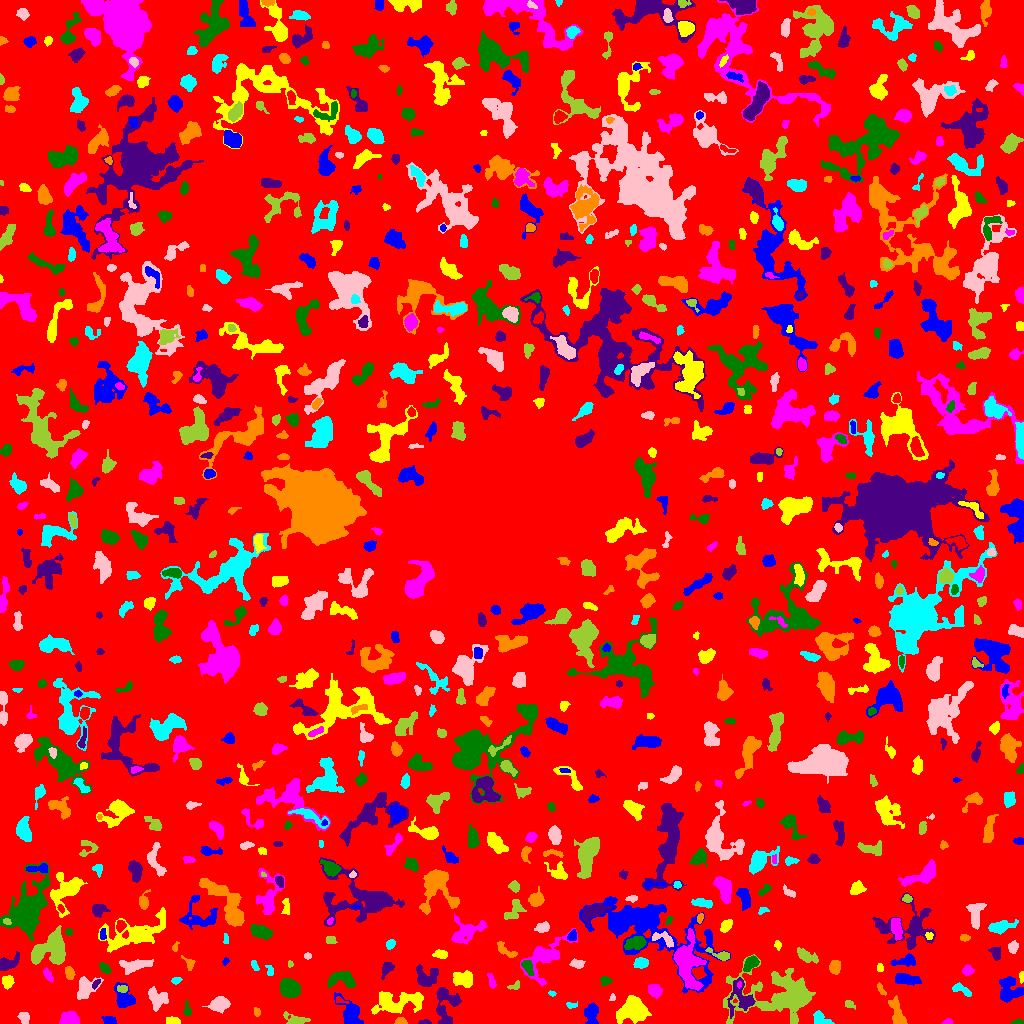

Values plotted in this chart, from the file beside it:
ID, X, Y, A, B, theta, total_flux, mu_max, mu_median, mu_mean, R_fwhm, R_e, R10, R90, x_start, x_end, y_start, y_end, area, greylevel
0, 505, 511.8, 300.5, 295.6, -0.3771, 1082650, 10.0, 1.0, 1.458, 68.84, 221.8, 84.02, 363.8, 0, 1023, 0, 1023, 742678, 1.458
1, 109.7, 2.323, 2.58, 1.955, -0.2531, 263.0, 8.0, 2.0, 2.505, 3.192, 2.585, 0.9772, 4.297, 101, 116, 0, 7, 105, 6.505
2, 172.8, 2.437, 3.261, 1.649, -0.1834, 190.0, 5.0, 2.0, 1.881, 3.432, 2.932, 1.128, 4.406, 166, 180, 0, 7, 101, 5.881
3, 947.8, 1.51, 2.342, 1.344, 0.1197, 153.0, 6.0, 3.0, 2.942, 2.985, 2.111, 0.7979, 3.29, 941, 952, 0, 5, 52, 5.942
4, 1018, 1.33, 2.75, 1.263, 0.07017, 94.0, 4.0, 2.0, 1.741, 2.985, 2.111, 0.7979, 3.523, 1011, 1023, 0, 5, 54, 5.741
5, 424.7, 0.9691, 2.495, 0.9666, -0.02307, 97.0, 6.0, 1.0, 1.83, 2.257, 1.871, 0.5642, 3.09, 418, 431, 0, 4, 53, 5.83
6, 400.6, 1.489, 2.756, 1.354, -0.02484, 184.0, 7.0, 2.0, 2.453, 2.706, 2.326, 0.7979, 3.7, 394, 407, 0, 6, 75, 7.453
7, 819.6, 5.197, 4.295, 2.94, -0.5379, 351.0, 5.0, 2.0, 2.053, 4.334, 3.868, 1.493, 6.457, 813, 834, 0, 13, 171, 5.053
8, 24, 5.519, 2.762, 2.042, -1.254, 239.0, 6.0, 2.0, 2.043, 3.742, 3.09, 1.128, 4.754, 17, 29, 0, 11, 117, 6.043
9, 295.8, 3.577, 6.137, 2.424, -0.1378, 163.0, 3.0, 1.0, 0.867, 3.338, 3.7, 1.382, 5.863, 283, 310, 0, 12, 188, 4.867
10, 994.1, 3.0, 4.198, 1.839, 0.2505, 302.0, 5.0, 2.0, 2.435, 4.107, 3.338, 1.382, 5.352, 984, 1004, 0, 7, 124, 5.435
11, 350.2, 10.51, 8.961, 4.173, -0.9863, 1485, 7.0, 4.0, 3.741, 8.058, 6.555, 2.585, 10.03, 334, 363, 0, 31, 397, 5.741
12, 399.1, 21.69, 14.52, 5.052, 0.1064, 1676, 7.0, 2.0, 2.381, 6.155, 8.117, 2.877, 12.85, 371, 423, 9, 32, 704, 5.381
13, 69.89, 4.086, 4.604, 3.095, -0.06848, 1106, 10.0, 5.0, 4.916, 6.308, 4.652, 1.871, 7.136, 59, 79, 0, 12, 225, 7.916
14, 187.3, 12.96, 3.538, 1.848, -1.434, 154.0, 4.0, 1.5, 1.75, 3.742, 2.877, 0.9772, 4.72, 183, 191, 8, 23, 88, 4.75
15, 442.2, 12.5, 2.573, 1.47, -1.325, 112.0, 4.0, 2.0, 1.867, 3.432, 2.326, 0.9772, 3.613, 438, 445, 7, 17, 60, 6.867
16, 256.8, 11.62, 2.29, 1.568, -1.402, 142.0, 5.0, 2.0, 2.448, 2.821, 2.394, 0.9772, 3.7, 254, 260, 7, 16, 58, 5.448
17, 571, 18.28, 2.848, 1.465, 0.01896, 110.0, 4.0, 2.0, 1.746, 3.192, 2.326, 0.7979, 3.868, 566, 577, 15, 22, 63, 4.746
18, 220, 19.73, 4.329, 3.172, 0.1894, 1076, 11.0, 3.0, 4.107, 4.918, 4.442, 1.693, 7.442, 202, 230, 10, 27, 262, 7.107
19, 848.7, 19.81, 2.091, 1.608, -1.397, 62.0, 3.0, 1.0, 0.8378, 1.954, 2.257, 0.7979, 3.613, 845, 855, 14, 23, 74, 4.838
20, 340.6, 22.7, 3.63, 1.243, -0.2463, 76.0, 2.0, 1.0, 1.288, 4.068, 2.394, 0.9772, 3.742, 336, 349, 20, 27, 59, 7.288
21, 591.2, 9.885, 5.388, 3.149, 1.488, 663.0, 6.0, 3.0, 2.706, 6.408, 4.983, 1.954, 7.695, 584, 598, 0, 21, 245, 5.706
22, 633, 13.56, 6.884, 5.649, 0.0842, 3181, 11.0, 5.0, 5.122, 9.491, 7.632, 3.141, 11.82, 616, 651, 0, 28, 621, 8.122
23, 654.7, 33.01, 3.413, 2.796, -0.8617, 613.0, 8.0, 3.0, 3.671, 5.046, 3.949, 1.596, 6.206, 648, 662, 25, 39, 167, 6.671
24, 288.8, 35.33, 4.499, 3.925, -0.8463, 1615, 11.0, 4.0, 4.641, 6.232, 5.323, 2.111, 8.63, 280, 300, 26, 45, 348, 7.641
25, 741.3, 25.56, 9.028, 6.52, -1.378, 1363, 7.0, 3.0, 3.177, 6.555, 6.58, 2.523, 10.6, 727, 755, 5, 46, 429, 7.177
26, 897.3, 9.201, 7.953, 2.794, -1.263, 942.0, 8.0, 3.0, 3.352, 6.103, 5.046, 1.954, 8.098, 888, 907, 0, 28, 281, 7.352
27, 551.9, 29.93, 1.89, 1.181, -0.1898, 94.0, 6.0, 2.0, 2.41, 2.394, 1.784, 0.5642, 2.877, 548, 556, 27, 33, 39, 5.41
28, 612.6, 25.35, 1.365, 1.229, 0.1497, 31.0, 2.0, 1.0, 0.7561, 2.706, 1.493, 0.5642, 2.459, 609, 615, 23, 30, 41, 5.756
29, 122.4, 34.88, 2.785, 1.765, 0.02906, 148.0, 4.0, 2.0, 1.947, 3.989, 2.764, 0.9772, 4.334, 117, 127, 31, 38, 76, 6.947
30, 829.4, 29.34, 4.237, 3.665, -1.252, 412.0, 5.0, 2.0, 2.264, 4.82, 4.26, 1.596, 6.555, 818, 836, 16, 36, 182, 6.264
31, 124.6, 24.29, 6.212, 4.657, -1.051, 765.0, 6.0, 2.0, 2.508, 6.18, 5.171, 1.954, 8.463, 114, 135, 16, 41, 305, 5.508
32, 7.468, 41.62, 3.019, 2.76, 1.274, 355.0, 6.0, 2.0, 2.63, 4.618, 3.656, 1.382, 5.67, 2, 14, 34, 48, 135, 5.63
33, 739.2, 39.0, 1.566, 1.011, 1.38, 45.0, 3.0, 1.0, 1.5, 2.111, 1.596, 0.5642, 2.585, 737, 741, 35, 42, 30, 10.5
34, 342.3, 44.71, 7.319, 3.811, -0.05953, 949.0, 7.0, 3.0, 2.984, 6.257, 5.614, 2.185, 8.63, 327, 355, 35, 52, 318, 5.984
35, 445.8, 20.65, 10.93, 6.058, -1.519, 892.0, 5.0, 2.0, 2.099, 6.482, 6.232, 2.326, 10.16, 436, 461, 0, 36, 425, 5.099
36, 880.5, 34.62, 3.604, 1.466, -1.081, 119.0, 4.0, 2.0, 1.63, 3.432, 2.764, 0.7979, 4.334, 877, 886, 28, 41, 73, 6.63
37, 961.4, 33.69, 5.986, 2.049, -0.4426, 293.0, 5.0, 2.0, 1.993, 3.827, 3.656, 1.493, 5.997, 952, 971, 27, 41, 147, 4.993
38, 157.6, 24.88, 5.424, 4.558, -0.66, 814.0, 5.0, 3.0, 2.713, 7.203, 5.698, 2.326, 8.63, 148, 168, 12, 37, 300, 5.713
39, 514.6, 37.35, 3.393, 1.922, 0.4362, 132.0, 3.0, 2.0, 1.76, 3.909, 2.932, 1.128, 4.37, 507, 519, 34, 43, 75, 6.76
40, 625.1, 40.11, 2.687, 2.681, 0.3228, 295.0, 6.0, 2.0, 2.305, 3.989, 3.29, 1.262, 5.352, 619, 631, 32, 46, 128, 6.305
41, 1008, 32.69, 6.642, 5.113, 1.498, 1359, 11.0, 3.0, 3.283, 4.618, 5.557, 2.034, 9.608, 999, 1023, 21, 47, 414, 6.283
42, 1022, 46.69, 2.789, 1.082, 1.502, 145.0, 6.0, 3.0, 2.788, 2.985, 2.185, 0.7979, 3.385, 1019, 1023, 40, 52, 52, 5.788
43, 491.8, 42.28, 3.287, 1.278, -1.262, 114.0, 4.0, 1.0, 1.188, 3.432, 2.523, 0.7979, 3.989, 487, 496, 35, 50, 96, 7.188
44, 605.5, 42.63, 2.499, 2.045, -0.1316, 255.0, 6.0, 2.0, 2.742, 3.656, 2.706, 1.128, 4.583, 600, 612, 38, 47, 93, 5.742
45, 95.59, 39.38, 2.633, 1.321, 0.9414, 80.0, 4.0, 1.0, 1.333, 2.523, 2.185, 0.5642, 3.656, 92, 100, 34, 44, 60, 7.333
46, 69.21, 50.66, 2.879, 1.995, -1.221, 337.0, 7.0, 3.0, 2.956, 3.656, 2.985, 1.128, 4.853, 65, 75, 44, 57, 114, 6.956
47, 175.9, 42.85, 2.287, 1.621, 0.2071, 154.0, 5.0, 2.0, 2.369, 3.192, 2.523, 0.9772, 3.785, 171, 182, 39, 46, 65, 7.369
48, 84.52, 34.48, 6.009, 4.077, 1, 1064, 10.0, 3.0, 3.346, 5.47, 5.078, 1.954, 8.349, 77, 103, 24, 47, 318, 6.346
49, 781.4, 28.13, 20.91, 11.54, -0.04299, 9024, 18.0, 3.0, 4.613, 8.538, 12.51, 4.37, 21.73, 723, 815, 0, 69, 1956, 6.613
50, 936.4, 51.05, 2.87, 1.582, -0.9767, 133.0, 4.0, 1.0, 1.622, 3.568, 2.585, 0.9772, 4.222, 931, 941, 45, 56, 82, 5.622
51, 906.1, 44.22, 6.206, 2.437, -0.1148, 1081, 9.0, 4.0, 4.307, 5.809, 4.918, 1.954, 7.695, 895, 921, 38, 50, 251, 8.307
52, 464.3, 44.48, 5.221, 3.646, -0.08375, 1151, 10.0, 4.0, 4.096, 5.614, 5.171, 1.954, 8.195, 453, 472, 36, 53, 281, 7.096
53, 48.03, 48.51, 3.648, 1.693, -1.07, 212.0, 5.0, 2.0, 2.141, 3.523, 3.192, 1.262, 4.918, 43, 53, 41, 56, 99, 5.141
54, 527, 57.65, 4.049, 2.251, -1.078, 353.0, 7.0, 2.0, 2.521, 3.613, 3.338, 1.262, 5.528, 521, 534, 48, 63, 140, 8.521
55, 426.1, 46.1, 5.911, 5.135, -0.04942, 918.0, 6.0, 3.0, 2.757, 7.442, 5.89, 2.185, 9.097, 416, 438, 37, 59, 333, 5.757
56, 834.8, 56.36, 3.169, 2.369, 1.474, 521.0, 8.0, 3.0, 3.52, 4.514, 3.478, 1.382, 5.528, 829, 840, 49, 63, 148, 8.52
57, 269.7, 53.1, 3.228, 1.726, -1.363, 105.0, 2.0, 1.0, 1.458, 4.72, 2.877, 1.262, 4.334, 265, 273, 48, 58, 72, 4.458
58, 134.2, 58.19, 7.921, 2.869, 0.1094, 756.0, 6.0, 2.0, 2.423, 6.604, 5.585, 2.111, 8.575, 119, 153, 49, 64, 312, 5.423
59, 289.8, 59.5, 1.389, 1.296, -1.571, 50.0, 3.0, 1.0, 1.351, 2.394, 1.784, 0.5642, 2.646, 288, 293, 56, 63, 37, 5.351
... 811 more rows
